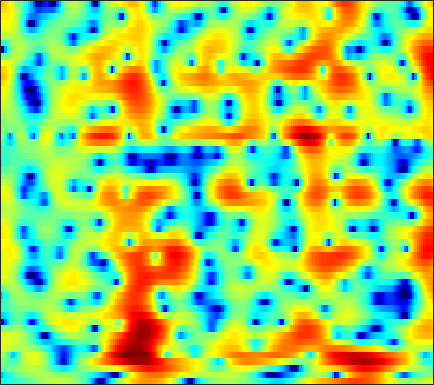

Values plotted in this chart, from the file beside it:
-4.2006, -4.0292, -3.8063, -3.5959, -3.4523, -3.2675, -3.0727, -2.9149, -2.678, -2.4023, -2.0831, -1.8162, -1.4258, -1.0168, -0.69907, -0.27913, 0.12918, 0.42027, 0.77764, 1.0917, 1.3679, 1.5477, 1.7517, 1.9185
-7.407, -6.259, -4.981, -3.928, -3.256, -2.481, -1.823, -1.391, -0.8847, -0.4455, -0.06243, 0.1916, 0.4862, 0.7357, 0.8948, 1.071, 1.204, 1.275, 1.334, 1.351, 1.33, 1.291, 1.214, 1.113
-1.847, -1.549, -1.152, -0.7633, -0.4758, -0.1003, 0.2648, 0.5303, 0.8673, 1.185, 1.468, 1.651, 1.847, 1.977, 2.025, 2.017, 1.918, 1.779, 1.499, 1.11, 0.6071, 0.1495, -0.5647, -1.397
0.684, 0.1943, -0.5584, -1.343, -1.852, -2.231, -2.089, -1.649, -0.7652, 0.2393, 1.182, 1.795, 2.453, 2.917, 3.134, 3.252, 3.17, 2.976, 2.539, 1.898, 1.037, 0.2433, -1.036, -2.601
2.573, 1.61, -0.03811, -2.16, -4.022, -6.222, -6.227, -4.678, -2.275, -0.2759, 1.221, 2.063, 2.869, 3.373, 3.572, 3.621, 3.435, 3.146, 2.566, 1.761, 0.7324, -0.1926, -1.643, -3.338
3.431, 3.13, 2.701, 2.276, 1.992, 1.7, 1.538, 1.503, 1.541, 1.623, 1.689, 1.696, 1.623, 1.441, 1.224, 0.829, 0.3188, -0.1334, -0.8192, -1.612, -2.488, -3.21, -4.27, -5.463
3.597, 3.552, 3.454, 3.313, 3.191, 3.009, 2.791, 2.6, 2.305, 1.956, 1.532, 1.155, 0.5637, -0.1674, -0.8173, -1.813, -2.934, -3.832, -5.011, -6.027, -6.678, -6.868, -6.76, -6.405
2.921, 3.006, 3.074, 3.089, 3.07, 2.993, 2.842, 2.671, 2.349, 1.919, 1.369, 0.8701, 0.0763, -0.9018, -1.773, -3.192, -5.029, -6.814, -10.1, -15.63, -25.51, -17.96, -11.23, -7.464
-0.674, -0.5921, -0.3134, 0.09138, 0.3982, 0.7369, 0.9207, 0.9314, 0.7583, 0.3583, -0.2603, -0.8412, -1.694, -2.519, -3.067, -3.661, -4.082, -4.297, -4.422, -4.329, -3.911, -3.346, -2.332, -1.157
-14.37, -14.67, -9.737, -5.974, -4.09, -2.443, -1.502, -1.17, -1.198, -1.758, -2.912, -4.241, -6.827, -10.64, -13.97, -13.4, -9.082, -6.518, -3.997, -2.135, -0.6918, 0.2258, 1.303, 2.224
-6.149, -6.15, -5.34, -4.106, -3.177, -2.131, -1.426, -1.142, -1.083, -1.352, -1.932, -2.587, -3.696, -4.786, -5.229, -4.978, -3.943, -2.897, -1.492, -0.2326, 0.8221, 1.48, 2.184, 2.715
-2.913, -2.701, -2.28, -1.793, -1.427, -0.9588, -0.5338, -0.2973, -0.09942, -0.02799, -0.05883, -0.1181, -0.2129, -0.2766, -0.2665, -0.1522, 0.08637, 0.334, 0.7084, 1.093, 1.451, 1.667, 1.845, 1.87
-4.106, -3.417, -2.515, -1.666, -1.101, -0.4693, 0.01699, 0.2991, 0.577, 0.7228, 0.7596, 0.7523, 0.7329, 0.6963, 0.6661, 0.6452, 0.6906, 0.7631, 0.8967, 1.056, 1.208, 1.301, 1.358, 1.296
-7.147, -4.981, -2.927, -1.457, -0.6235, 0.1879, 0.6864, 0.8955, 1.008, 0.9622, 0.7676, 0.545, 0.1743, -0.2268, -0.5214, -0.8505, -1.06, -1.116, -1.002, -0.689, -0.2461, 0.1219, 0.622, 1.043
-2.444, -1.456, -0.3151, 0.5464, 0.979, 1.317, 1.392, 1.283, 0.898, 0.3079, -0.449, -1.156, -2.272, -3.531, -4.537, -5.979, -7.393, -8.122, -8.081, -6.737, -4.777, -3.294, -1.515, -0.02504
1.844, 2.015, 2.195, 2.248, 2.161, 1.831, 1.269, 0.6802, -0.3595, -1.726, -3.388, -4.778, -6.78, -8.899, -10.52, -12.81, -15.76, -18.98, -20.77, -14.47, -9.454, -6.641, -3.719, -1.488
3.512, 3.495, 3.354, 3.038, 2.694, 2.029, 1.071, 0.1452, -1.399, -3.449, -6.114, -8.616, -13.18, -20.5, -25.34, -19.13, -14.97, -12.99, -10.85, -8.748, -6.589, -5.046, -3.161, -1.497
3.728, 3.775, 3.691, 3.419, 3.1, 2.483, 1.577, 0.7266, -0.6297, -2.275, -4.266, -5.883, -8.037, -9.837, -10.54, -10.34, -9.256, -8.294, -6.915, -5.615, -4.343, -3.43, -2.328, -1.321
2.9, 3.318, 3.691, 3.83, 3.728, 3.358, 2.75, 2.109, 1.052, -0.1461, -1.504, -2.542, -3.778, -4.811, -5.345, -5.617, -5.54, -5.23, -4.604, -3.858, -3.193, -2.762, -2.312, -2.011
2.06, 3.207, 4.227, 4.758, 4.851, 4.652, 4.151, 3.558, 2.481, 1.143, -0.4408, -1.858, -3.983, -6.162, -7.58, -8.393, -7.61, -6.415, -4.872, -3.632, -2.784, -2.489, -2.495, -3.075
3.161, 3.96, 4.659, 4.908, 4.888, 4.554, 3.876, 3.205, 2.059, 0.6131, -1.129, -2.741, -5.401, -8.97, -12.53, -14.96, -11.07, -8.095, -5.338, -3.59, -2.57, -2.177, -2.161, -2.747
4.343, 4.487, 4.472, 4.173, 3.798, 3.05, 2.019, 1.13, -0.1759, -1.573, -2.845, -3.628, -4.532, -5.098, -5.24, -5.082, -4.468, -3.789, -2.894, -2.076, -1.515, -1.259, -1.183, -1.348
5.28, 5.108, 4.667, 3.987, 3.24, 1.954, 0.2681, -1.348, -3.904, -6.892, -9.268, -9.375, -7.793, -5.901, -4.673, -3.343, -2.22, -1.532, -0.7914, -0.2227, 0.1606, 0.2944, 0.2898, 0.09183
5.18, 4.931, 4.418, 3.654, 2.886, 1.561, -0.169, -1.817, -4.563, -7.992, -11.05, -10.71, -8.054, -5.425, -3.943, -2.393, -1.238, -0.5947, 0.1035, 0.5731, 0.8567, 0.9473, 0.9031, 0.6256
3.699, 3.558, 3.233, 2.722, 2.252, 1.449, 0.5179, -0.246, -1.299, -2.193, -2.81, -2.988, -2.896, -2.499, -2.122, -1.574, -1.073, -0.7447, -0.358, -0.07072, 0.1192, 0.2048, 0.2215, 0.09798
2.099, 2.211, 2.22, 2.076, 1.873, 1.484, 0.9969, 0.597, 0.03858, -0.458, -0.8868, -1.148, -1.36, -1.509, -1.553, -1.564, -1.548, -1.478, -1.406, -1.269, -1.101, -0.9505, -0.7407, -0.5173
1.088, 1.591, 2.001, 2.149, 2.072, 1.823, 1.393, 1.008, 0.46, -0.1214, -0.6386, -0.9835, -1.392, -1.746, -2, -2.365, -2.737, -3.042, -3.38, -3.533, -3.344, -2.972, -2.22, -1.342
1.648, 2.351, 2.867, 2.948, 2.782, 2.261, 1.473, 0.7258, -0.3583, -1.448, -2.312, -2.752, -3.112, -3.259, -3.427, -3.833, -4.644, -5.67, -7.61, -10.29, -11.26, -9.176, -5.549, -2.681
3.39, 3.716, 3.835, 3.513, 3.031, 1.926, 0.3504, -1.285, -4.075, -7.676, -11.15, -11.39, -9.135, -7.022, -6.014, -5.274, -5.279, -5.693, -6.883, -8.516, -8.739, -7.057, -3.952, -1.278
3.525, 3.598, 3.421, 2.918, 2.271, 1.022, -0.7334, -2.426, -5.298, -8.751, -11.78, -12.27, -10.75, -8.911, -7.714, -6.336, -5.196, -4.412, -3.574, -2.674, -1.714, -0.8993, 0.2635, 1.34
2.179, 2.299, 2.228, 1.889, 1.412, 0.5281, -0.7187, -1.82, -3.593, -5.464, -7.469, -8.904, -10.71, -11.8, -11.41, -9.495, -6.967, -5.255, -3.222, -1.55, -0.1589, 0.7321, 1.719, 2.492
-0.1146, 0.271, 0.5681, 0.569, 0.4056, -0.06904, -0.8194, -1.574, -2.83, -4.427, -6.525, -8.505, -12.23, -17.26, -17.48, -11.99, -7.677, -5.373, -2.948, -1.107, 0.3457, 1.221, 2.146, 2.828
-2.701, -2.009, -1.345, -0.9899, -0.8743, -0.9541, -1.232, -1.575, -2.166, -2.935, -3.784, -4.433, -5.171, -5.537, -5.389, -4.69, -3.577, -2.654, -1.413, -0.2842, 0.6835, 1.301, 1.978, 2.486
-4.008, -3.278, -2.569, -2.06, -1.818, -1.618, -1.544, -1.569, -1.661, -1.819, -1.963, -2.077, -2.119, -2.057, -1.907, -1.572, -1.109, -0.6985, -0.1137, 0.4503, 0.966, 1.301, 1.676, 1.954
-3.68, -3.249, -2.812, -2.435, -2.209, -1.912, -1.666, -1.49, -1.305, -1.126, -0.9939, -0.8864, -0.7455, -0.5582, -0.405, -0.1421, 0.1575, 0.4087, 0.7249, 1.024, 1.273, 1.413, 1.522, 1.553
-2.488, -2.572, -2.659, -2.741, -2.648, -2.379, -1.916, -1.509, -0.9795, -0.5375, -0.2275, -0.04316, 0.1023, 0.238, 0.3638, 0.5858, 0.8833, 1.131, 1.456, 1.734, 1.885, 1.897, 1.751, 1.424
-0.7277, -1.671, -3.359, -5.23, -5.976, -5.128, -3.082, -1.689, -0.2365, 0.5954, 0.9859, 0.9574, 0.686, 0.2312, -0.0001544, 0.03326, 0.6112, 1.248, 2.193, 2.917, 3.312, 3.34, 2.985, 2.108
1.273, 0.06674, -2.499, -6.601, -9.204, -6.519, -2.529, -0.4165, 1.194, 1.942, 1.848, 1.211, -0.4669, -3.557, -7.481, -11.5, -5.246, -1.673, 1.408, 3.262, 4.284, 4.574, 4.368, 3.448
0.4254, 0.2835, -0.05932, -0.4018, -0.5234, -0.3706, 0.07548, 0.4153, 0.704, 0.6844, 0.1967, -0.4211, -1.69, -3.313, -4.418, -4.923, -3.744, -2.261, -0.4598, 0.9942, 1.962, 2.404, 2.602, 2.387
-0.5149, -0.07486, 0.2644, 0.4492, 0.4724, 0.4745, 0.4115, 0.2576, 0.01606, -0.3907, -0.9339, -1.376, -2.031, -2.601, -2.865, -2.97, -2.707, -2.262, -1.566, -0.7537, 0.001383, 0.5029, 1.03, 1.376
0.1872, 0.6076, 0.9324, 1.048, 0.9903, 0.7916, 0.4196, 0.03751, -0.5602, -1.306, -2.109, -2.777, -3.656, -4.433, -4.917, -5.243, -5.15, -4.814, -4.014, -2.994, -1.862, -1.058, -0.06077, 0.7873
1.716, 1.866, 1.894, 1.7, 1.455, 0.9227, 0.1981, -0.422, -1.469, -2.66, -4.033, -5.184, -6.883, -8.8, -10.34, -12.2, -12.75, -11.77, -9.272, -6.701, -4.418, -2.92, -1.227, 0.1785
2.956, 2.869, 2.586, 2.094, 1.585, 0.7113, -0.371, -1.329, -2.816, -4.508, -6.418, -8.005, -10.24, -12.92, -15.38, -19.8, -23.41, -19.43, -13.37, -9.24, -6.102, -4.211, -2.091, -0.3582
3.885, 3.662, 3.151, 2.415, 1.672, 0.4721, -0.9908, -2.317, -4.273, -6.506, -9.036, -11.06, -13.68, -15.56, -16.2, -15.8, -14.35, -12.82, -10.31, -7.775, -5.432, -3.854, -2.01, -0.438
4.896, 4.604, 3.957, 2.999, 2.091, 0.5937, -1.226, -2.81, -5.175, -7.918, -11.24, -14.14, -19.97, -36.07, -26.56, -17.87, -13.35, -10.99, -8.268, -5.996, -4.095, -2.813, -1.378, -0.2014
6.086, 5.751, 5.031, 3.936, 2.871, 1.135, -1.023, -2.901, -5.654, -8.62, -11.18, -12.66, -13.88, -13.86, -13.12, -11.34, -9.203, -7.537, -5.645, -3.971, -2.55, -1.7, -0.7788, -0.1595
7.006, 6.706, 5.997, 4.943, 3.883, 2.05, -0.3667, -2.582, -6.544, -12.33, -22.74, -21.25, -14.26, -10.88, -9.121, -7.384, -5.895, -4.786, -3.593, -2.47, -1.518, -0.9755, -0.5527, -0.5378
6.397, 6.195, 5.669, 4.881, 4.117, 2.754, 1.043, -0.4659, -2.871, -5.448, -7.367, -7.918, -7.715, -7.05, -6.558, -6.027, -5.601, -5.29, -4.535, -3.586, -2.559, -1.852, -1.226, -1.061
4.161, 4.018, 3.792, 3.51, 3.254, 2.74, 2.041, 1.416, 0.4381, -0.6083, -1.643, -2.305, -3.288, -4.347, -5.291, -7.02, -9.444, -11.55, -11.58, -8.569, -5.496, -3.764, -2.058, -0.993
-0.5354, -0.7387, -0.2334, 0.613, 1.183, 1.812, 2.107, 2.096, 1.888, 1.455, 0.8272, 0.2273, -0.7432, -1.987, -3.218, -5.31, -8.094, -10.33, -10.87, -7.836, -4.758, -2.956, -1.175, 0.08758
-15.44, -19.9, -7.886, -3.314, -1.311, 0.3954, 1.391, 1.806, 2.024, 1.947, 1.645, 1.257, 0.6464, -0.09149, -0.6822, -1.485, -2.147, -2.426, -2.367, -1.885, -1.133, -0.4708, 0.341, 0.9888
-3.117, -3.321, -2.515, -1.22, -0.3086, 0.6316, 1.249, 1.527, 1.619, 1.484, 1.168, 0.8695, 0.4111, -0.05368, -0.342, -0.6393, -0.791, -0.7934, -0.6572, -0.3783, -0.007289, 0.2734, 0.6346, 0.8931
1.427, 1.407, 1.491, 1.661, 1.79, 1.885, 1.823, 1.643, 1.246, 0.6644, -0.05402, -0.6114, -1.352, -1.937, -2.234, -2.342, -2.18, -1.932, -1.51, -1.012, -0.514, -0.1899, 0.1548, 0.3809
3.33, 3.457, 3.511, 3.446, 3.311, 2.979, 2.433, 1.85, 0.8586, -0.4304, -2.004, -3.399, -5.409, -7.129, -7.787, -7.448, -6.231, -5.175, -3.872, -2.782, -1.9, -1.342, -0.7638, -0.3502
4.046, 4.337, 4.506, 4.416, 4.178, 3.631, 2.819, 2.02, 0.639, -1.148, -3.522, -5.836, -10.1, -17.71, -29.84, -16.19, -10.9, -8.568, -6.461, -4.986, -3.885, -3.219, -2.46, -1.846
4.516, 4.85, 5.006, 4.855, 4.556, 3.923, 3.035, 2.211, 0.8732, -0.7377, -2.64, -4.251, -6.427, -8.378, -9.346, -9.757, -9.384, -8.935, -8.148, -7.351, -6.602, -6.094, -5.465, -4.819
5.526, 5.641, 5.521, 5.134, 4.69, 3.928, 2.982, 2.177, 0.9938, -0.3216, -1.726, -2.868, -4.478, -6.175, -7.426, -9.1, -10.59, -11.38, -11.64, -11.18, -10.55, -10.24, -10.24, -10.35
6.812, 6.569, 6.001, 5.172, 4.395, 3.22, 1.984, 1.08, -0.000305, -0.9398, -1.859, -2.583, -3.824, -5.51, -7.247, -10.47, -15.86, -23.9, -23.13, -15.7, -13.02, -12.54, -13.54, -17.57
